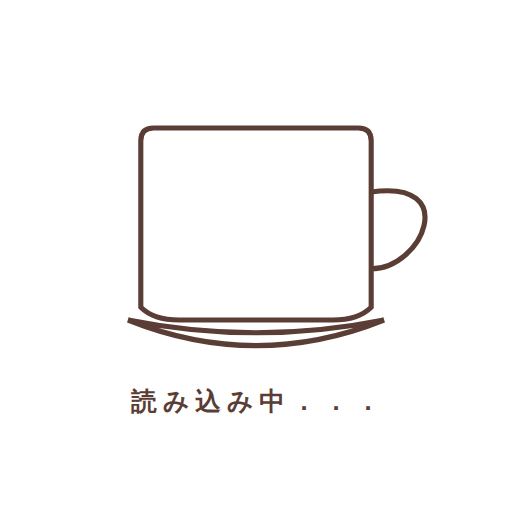
t = 0.00 s
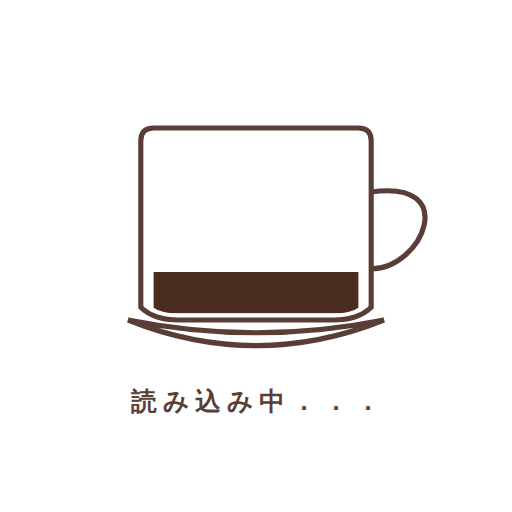
t = 0.75 s
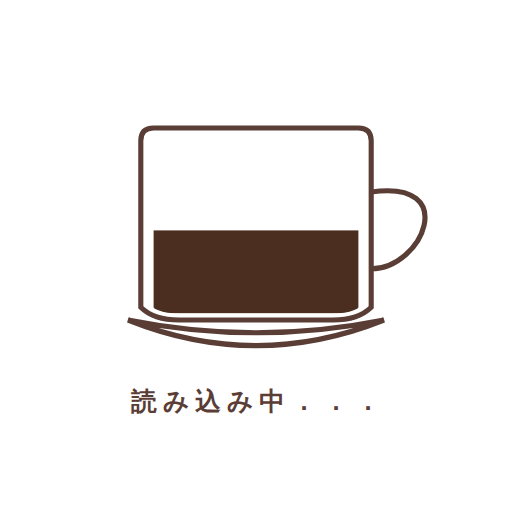
t = 1.50 s
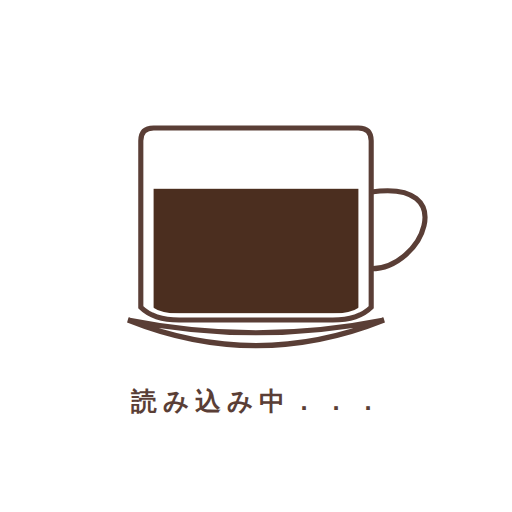
t = 2.25 s
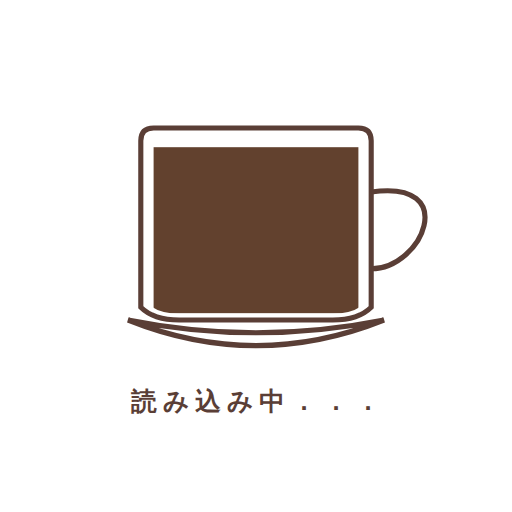
t = 3.25 s
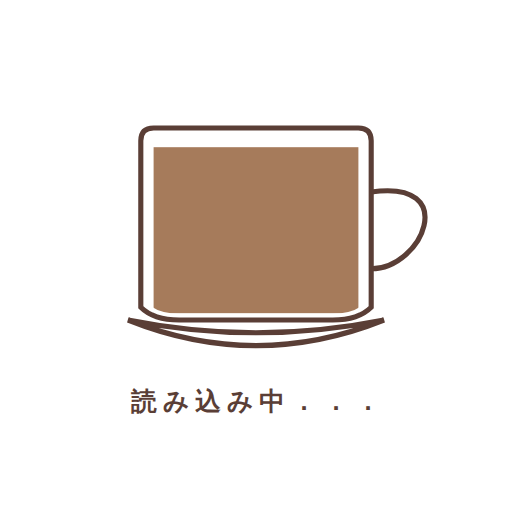
t = 4.00 s

The animated SVG that drew these frames (rendered in a browser with its animation timeline set to each time). Animation: 3 SMIL elements (animate=3); one cycle of 4.00 s.

<svg xmlns="http://www.w3.org/2000/svg" viewBox="0 0 400 400">
    <defs>
      <!-- カップ内部のクリッピング領域 -->
      <clipPath id="cupClip">
        <path d="M 120,105 
                 L 280,105 
                 Q 285,105 285,115 
                 L 285,235 
                 Q 280,245 260,245 
                 L 140,245 
                 Q 120,245 115,235 
                 L 115,115 
                 Q 115,105 120,105 Z"/>
      </clipPath>
    </defs>
  
    <!-- カップ本体・ハンドル（外枠） -->
    <g id="cup">
      <!-- カップ本体 -->
      <path d="M 120,100 
               L 280,100 
               Q 290,100 290,110 
               L 290,240 
               Q 280,250 260,250 
               L 140,250 
               Q 120,250 110,240 
               L 110,110 
               Q 110,100 120,100 Z" 
            fill="none" stroke="#5A3E36" stroke-width="4"/>
      <!-- カップハンドル -->
      <path d="M 290,150 C 360,140 330,210 290,210" 
            fill="none" stroke="#5A3E36" stroke-width="4"/>
      <!-- 皿 -->
      <path d="M 100,250 
           Q 200,270 300,250 
           Q 200,290 100,250 Z" 
          fill="none" stroke="#5A3E36" stroke-width="4"/>
      
        </g>
  
    <!-- コーヒー注入のアニメーション -->
    <!-- クリップパス内に、下から上へ注がれる矩形を配置 -->
    <rect x="120" y="245" width="160" height="0" fill="#4B2E1F" clip-path="url(#cupClip)">
      <!-- 3秒で下部（y=245）から上部（y=115）へ移動しつつ、fill領域が130pxに伸びる -->
      <animate attributeName="y" from="245" to="115" dur="3s" fill="freeze"/>
      <animate attributeName="height" from="0" to="130" dur="3s" fill="freeze"/>
      <!-- 注ぎ終わった後、1秒で濃いブラウンから薄いブラウンへ色変化 -->
      <animate attributeName="fill" from="#4B2E1F" to="#A67B5B" begin="3s" dur="1s" fill="freeze"/>
    </rect>
  
    <!-- 読み込みテキストのアニメーション -->
    <!-- 各文字を個別のグループに配置し、中央揃え＋staggeredなpulseアニメーションを適用 -->
    <g id="loading-text">
      <!-- 各文字のx座標は、全体を約200px幅に収め、中央配置（viewBox幅400の中央） -->
      <g transform="translate(112.5,320)" transform-box="fill-box" transform-origin="center">
        <text text-anchor="middle" font-size="20" font-weight="bold" fill="#5A3E36" font-family="sans-serif">読</text>
      </g>
      <g transform="translate(137.5,320)" transform-box="fill-box" transform-origin="center">
        <text text-anchor="middle" font-size="20" font-weight="bold"
        fill="#5A3E36" font-family="sans-serif">み</text>
      </g>
      <g transform="translate(162.5,320)" transform-box="fill-box" transform-origin="center">
        <text text-anchor="middle" font-size="20" fill="#5A3E36" font-family="sans-serif" font-weight="bold">込</text>
      </g>
      <g transform="translate(187.5,320)" transform-box="fill-box" transform-origin="center">
        <text text-anchor="middle" font-size="20" fill="#5A3E36" font-family="sans-serif" font-weight="bold">み</text>
      </g>
      <g transform="translate(212.5,320)" transform-box="fill-box" transform-origin="center">
        <text text-anchor="middle" font-size="20" fill="#5A3E36" font-family="sans-serif" font-weight="bold">中</text>
      </g>
      <g transform="translate(237.5,320)" transform-box="fill-box" transform-origin="center">
        <text text-anchor="middle" font-size="20" fill="#5A3E36" font-family="sans-serif" font-weight="bold">.</text>
      </g>
      <g transform="translate(262.5,320)" transform-box="fill-box" transform-origin="center">
        <text text-anchor="middle" font-size="20" fill="#5A3E36" font-family="sans-serif" font-weight="bold">.</text>
      </g>
      <g transform="translate(287.5,320)" transform-box="fill-box" transform-origin="center">
        <text text-anchor="middle" font-size="20" fill="#5A3E36" font-family="sans-serif" font-weight="bold">.</text>
      </g>
    </g>
  </svg>